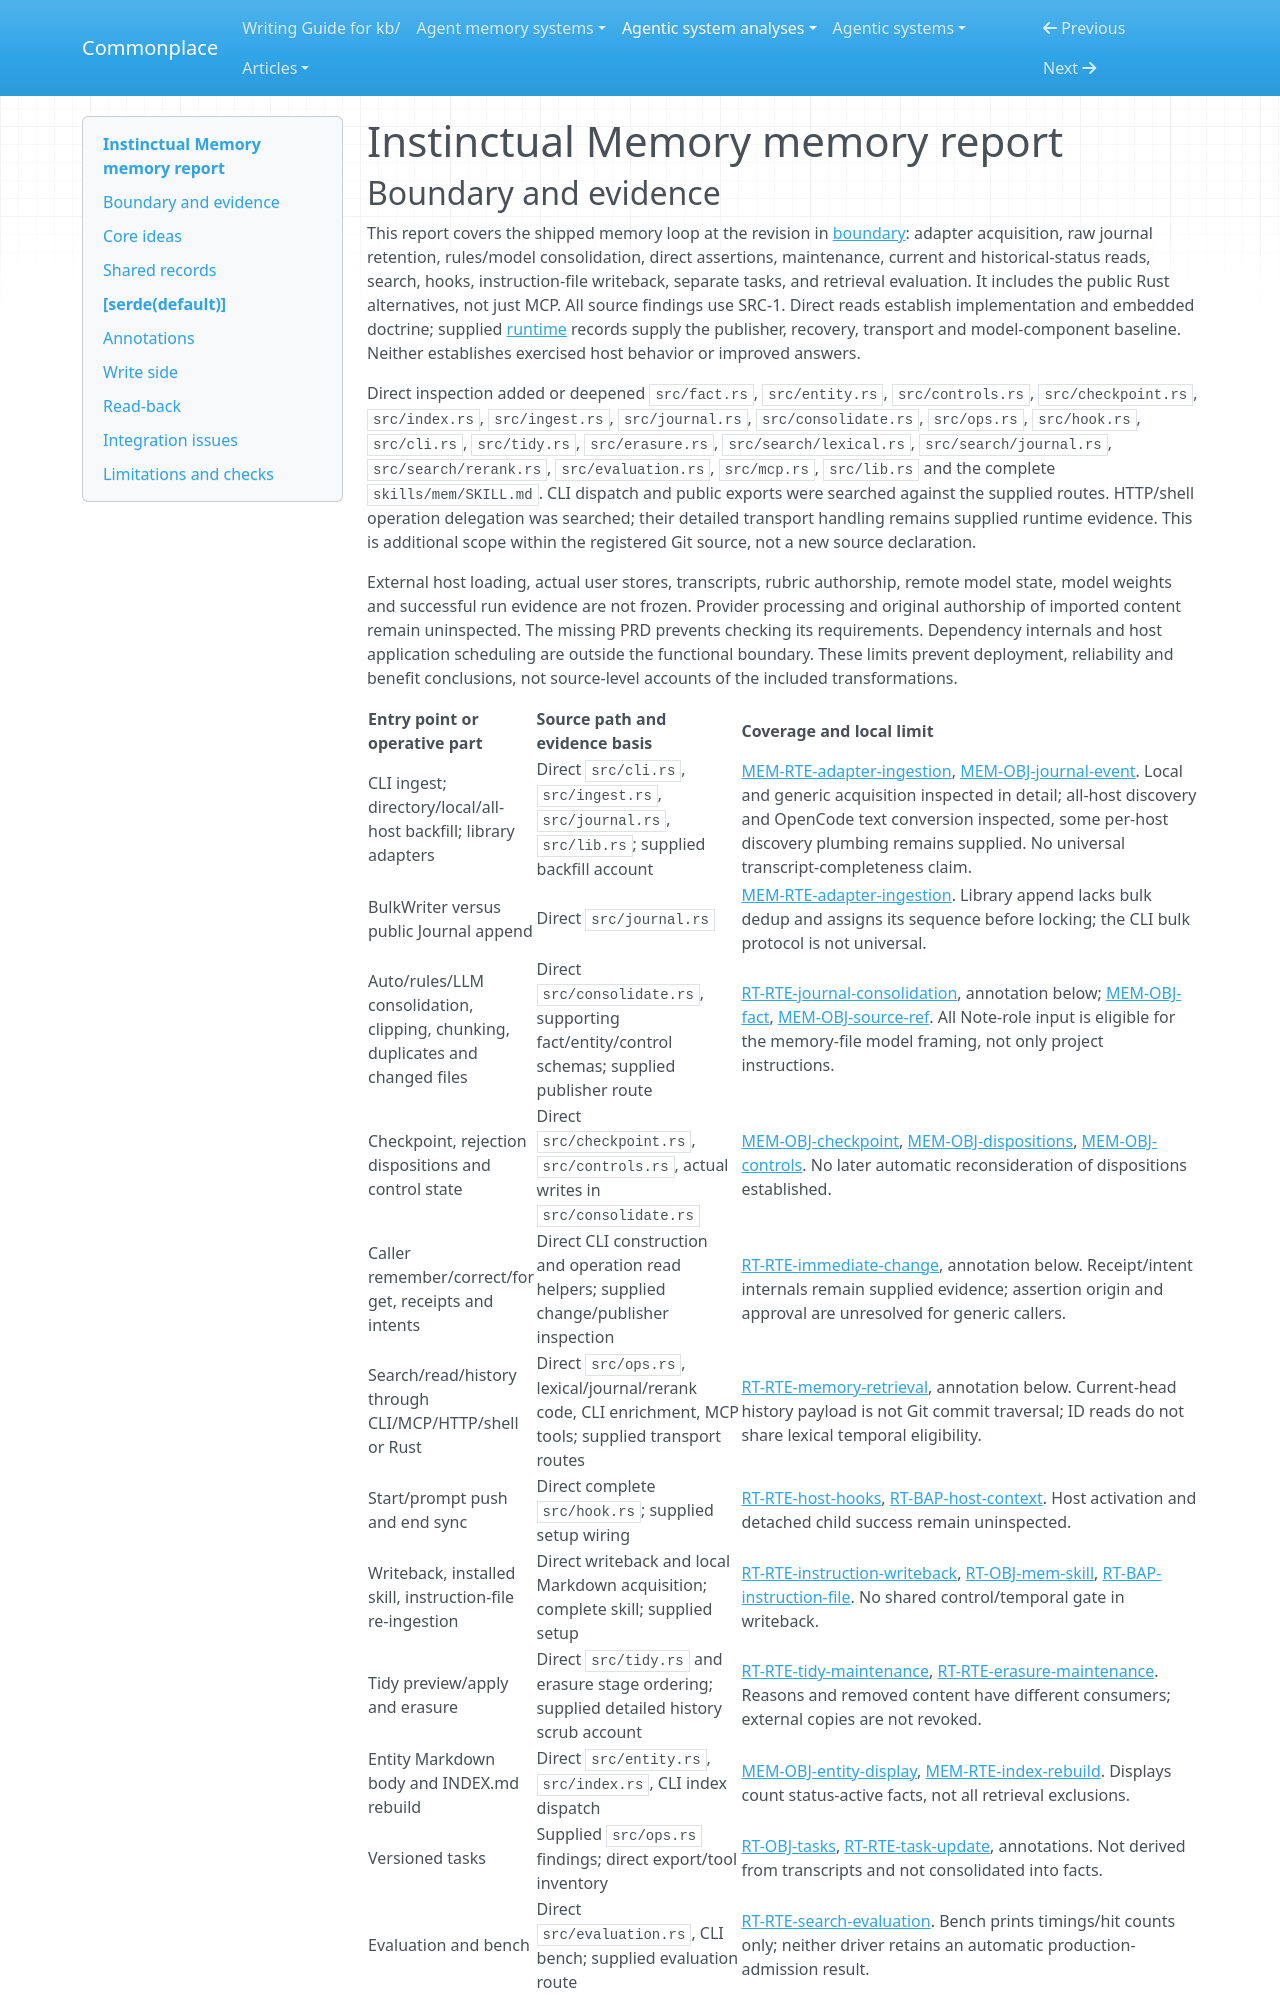

repository: zby/commonplace · page: agentic-system-analyses/retained/instinctual-memory/memory/index.html · generator: mkdocs

---
type: agentic-system-analyses/types/agentic-system-memory-report.md
description: "Instinctual Memory: raw journal, sourced facts, admission controls and later agent-context delivery at the frozen Rust product boundary."
run-id: AAS-2026-10-12-instinctual-memory-af48437aa60c-01
source-identity: "https://github.com/jasonkneen/instinctual-memory"
reviewed-boundary: "6acb13dc35765bf5ccfc87e445dd09c480f1c28a"
---

# Instinctual Memory memory report
